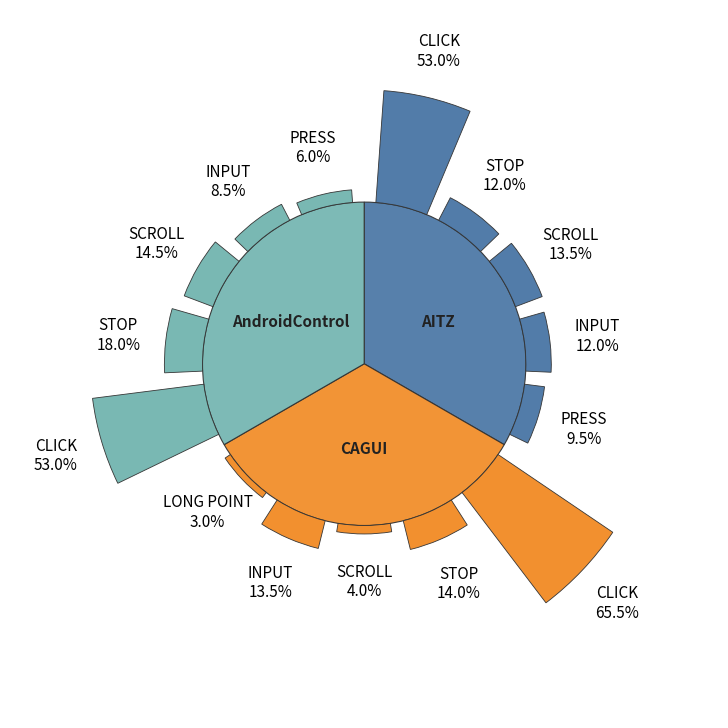

Write the Python code that produced this figure. (Note: this script raises an exception after producing the figure.)
import numpy as np
import matplotlib.pyplot as plt

# -------------------------
# Global font setting: Times New Roman
# -------------------------
# plt.rcParams["font.family"] = "Times New Roman"

# -------------------------
# Data
# -------------------------
datasets = {
    "AITZ": {
        "CLICK": 53.00,
        "STOP": 12.00,
        "SCROLL": 13.50,
        "INPUT": 12.00,
        "PRESS": 9.50,
        "LONG POINT": 0.00,
    },
    "CAGUI": {
        "CLICK": 65.50,
        "STOP": 14.00,
        "SCROLL": 4.00,
        "INPUT": 13.50,
        "PRESS": 0.00,
        "LONG POINT": 3.00,
    },
    "AndroidControl": {
        "CLICK": 53.00,
        "STOP": 18.00,
        "SCROLL": 14.50,
        "INPUT": 8.50,
        "PRESS": 6.00,
        "LONG POINT": 0.00,
    },
}
# datasets = {
#     "AITZ": {
#         "CLICK": 57.92,
#         "STOP": 10.67,
#         "SCROLL": 12.72,
#         "INPUT": 10.58,
#         "NO ACTION": 0.00,
#         "PRESS": 8.11,
#         "LONG POINT": 0.00,
#     },
#     "CAGUI": {
#         "CLICK": 71.68,
#         "STOP": 13.29,
#         "LONG POINT": 0.55,
#         "SCROLL": 1.75,
#         "INPUT": 12.71,
#         "NO ACTION": 0.00,
#         "PRESS": 0.00,
#         # "LONG POINT": 0.55,
#     },
#     "AndroidControl": {
#         "CLICK": 54.17,
#         "STOP": 16.53,
#         "SCROLL": 12.76,
#         "INPUT": 6.47,
#         "NO ACTION": 6.13,
#         "PRESS": 3.66,
#         "LONG POINT": 0.00,
#     },
# }
all_categories = ["CLICK", "STOP", "SCROLL", "INPUT", "NO ACTION", "PRESS", "LONG POINT"]

# Optional: weight each dataset's sector by its dataset size (e.g., number of samples).
# Set to a dict like {"AITZ": 1200, "CAGUI": 800, "AndroidControl": 500}.
# Leave as None to keep equal-sized sectors.
# dataset_sizes = {"AITZ": 4724, "CAGUI": 4516, "AndroidControl": 10161}
dataset_sizes = None

# -------------------------
# Styling
# -------------------------
tableau = {
    "blue":  "#4E79A7",
    "orange":"#F28E2B",
    "teal":  "#76B7B2",
    "green": "#59A14F",
    "red":   "#E15759",
    "purple":"#B07AA1",
    "brown": "#9C755F",
    "pink":  "#FF9DA7",
    "yellow":"#EDC948",
    "gray":  "#BAB0AC",
}

sector_colors = {
    "AITZ": tableau["blue"],
    "CAGUI": tableau["orange"],
    "AndroidControl": tableau["teal"],
}

bar_edgecolor = "#333333"

# -------------------------
# Layout parameters
# -------------------------
inner_radius = 2.1          # enlarged inner radius
bar_max_height = 1.8
category_bar_ratio = 0.8
label_radius = 1.1         # dataset label position inside sectors

global_max = max(v for d in datasets.values() for v in d.values())

# -------------------------
# Build polar chart
# -------------------------
fig = plt.figure(figsize=(9.2, 9.2))
ax = plt.subplot(111, polar=True)

dataset_names = list(datasets.keys())
num_datasets = len(dataset_names)

# Compute sector widths (equal or size-weighted)
if dataset_sizes:
    sizes = np.array([max(0.0, float(dataset_sizes.get(n, 0.0))) for n in dataset_names], dtype=float)
    if sizes.sum() > 0:
        sector_fracs = sizes / sizes.sum()
    else:
        sector_fracs = np.full(num_datasets, 1.0 / num_datasets)
else:
    sector_fracs = np.full(num_datasets, 1.0 / num_datasets)

sector_widths = 2 * np.pi * sector_fracs
sector_starts = np.concatenate(([0.0], np.cumsum(sector_widths)[:-1]))

# Orientation
ax.set_theta_offset(np.pi / 2.0)
ax.set_theta_direction(-1)

# Inner sectors
sector_handles = []
for i, ds_name in enumerate(dataset_names):
    theta_center = sector_starts[i] + sector_widths[i] / 2.0
    bars = ax.bar(
        [theta_center],
        [inner_radius],
        width=[sector_widths[i]],
        bottom=0.0,
        align="center",
        edgecolor=bar_edgecolor,
        linewidth=0.8,
        color=sector_colors[ds_name],
        alpha=0.95
    )
    sector_handles.append(bars[0])

# Outer bars and radially inward-pointing labels (skip zeros)
label_pad = 0.12  # radial padding for text above bar
for i, ds_name in enumerate(dataset_names):
    start = sector_starts[i]
    gap = 0.015 * sector_widths[i]
    usable_width = sector_widths[i] - 2 * gap

    nonzero_items = [(cat, val) for cat, val in datasets[ds_name].items() if val > 0]
    if not nonzero_items:
        continue

    n_nonzero = len(nonzero_items)
    cell_width = usable_width / n_nonzero
    bar_width = cell_width * category_bar_ratio

    for k, (cat, value) in enumerate(nonzero_items):
        theta_center = start + gap + (k + 0.5) * cell_width
        height = (value / global_max) * bar_max_height if global_max > 0 else 0.0

        # Bar (solid, sector color)
        ax.bar(
            [theta_center],
            [height],
            width=[bar_width],
            bottom=inner_radius,
            align="center",
            edgecolor=bar_edgecolor,
            linewidth=0.6,
            color=sector_colors[ds_name],
            alpha=0.98,
        )

        ax.text(
            theta_center,
            inner_radius + height + label_pad + 0.5,
            f"{cat}\n{value:.1f}%",
            ha="center",
            va="center",
            fontsize=11,
            clip_on=False
        )

# Dataset labels
for i, ds_name in enumerate(dataset_names):
    theta_center = sector_starts[i] + sector_widths[i] / 2.0
    ax.text(theta_center, label_radius, ds_name,
            ha="center", va="center",
            fontsize=11, fontweight="bold", color="#222222")

# Legend for datasets (colors)
# legend_datasets = ax.legend(
#     sector_handles,
#     dataset_names,
#     loc="lower center",
#     bbox_to_anchor=(0.5, -0.06),
#     ncol=3,
#     frameon=False,
#     title="Datasets (inner sectors)"
# )

# Turn off all axes/ticks/grids
ax.set_axis_off()
ax.grid(False)

# Limits
ax.set_ylim(0, inner_radius + bar_max_height + 0.7)

# ax.set_title("Action-Space Distribution per Dataset",
#              pad=20, fontsize=14, fontweight="bold")

plt.show()
# save
fig.savefig("figures/dataset_action_space_distribution.png", dpi=300, bbox_inches="tight")
